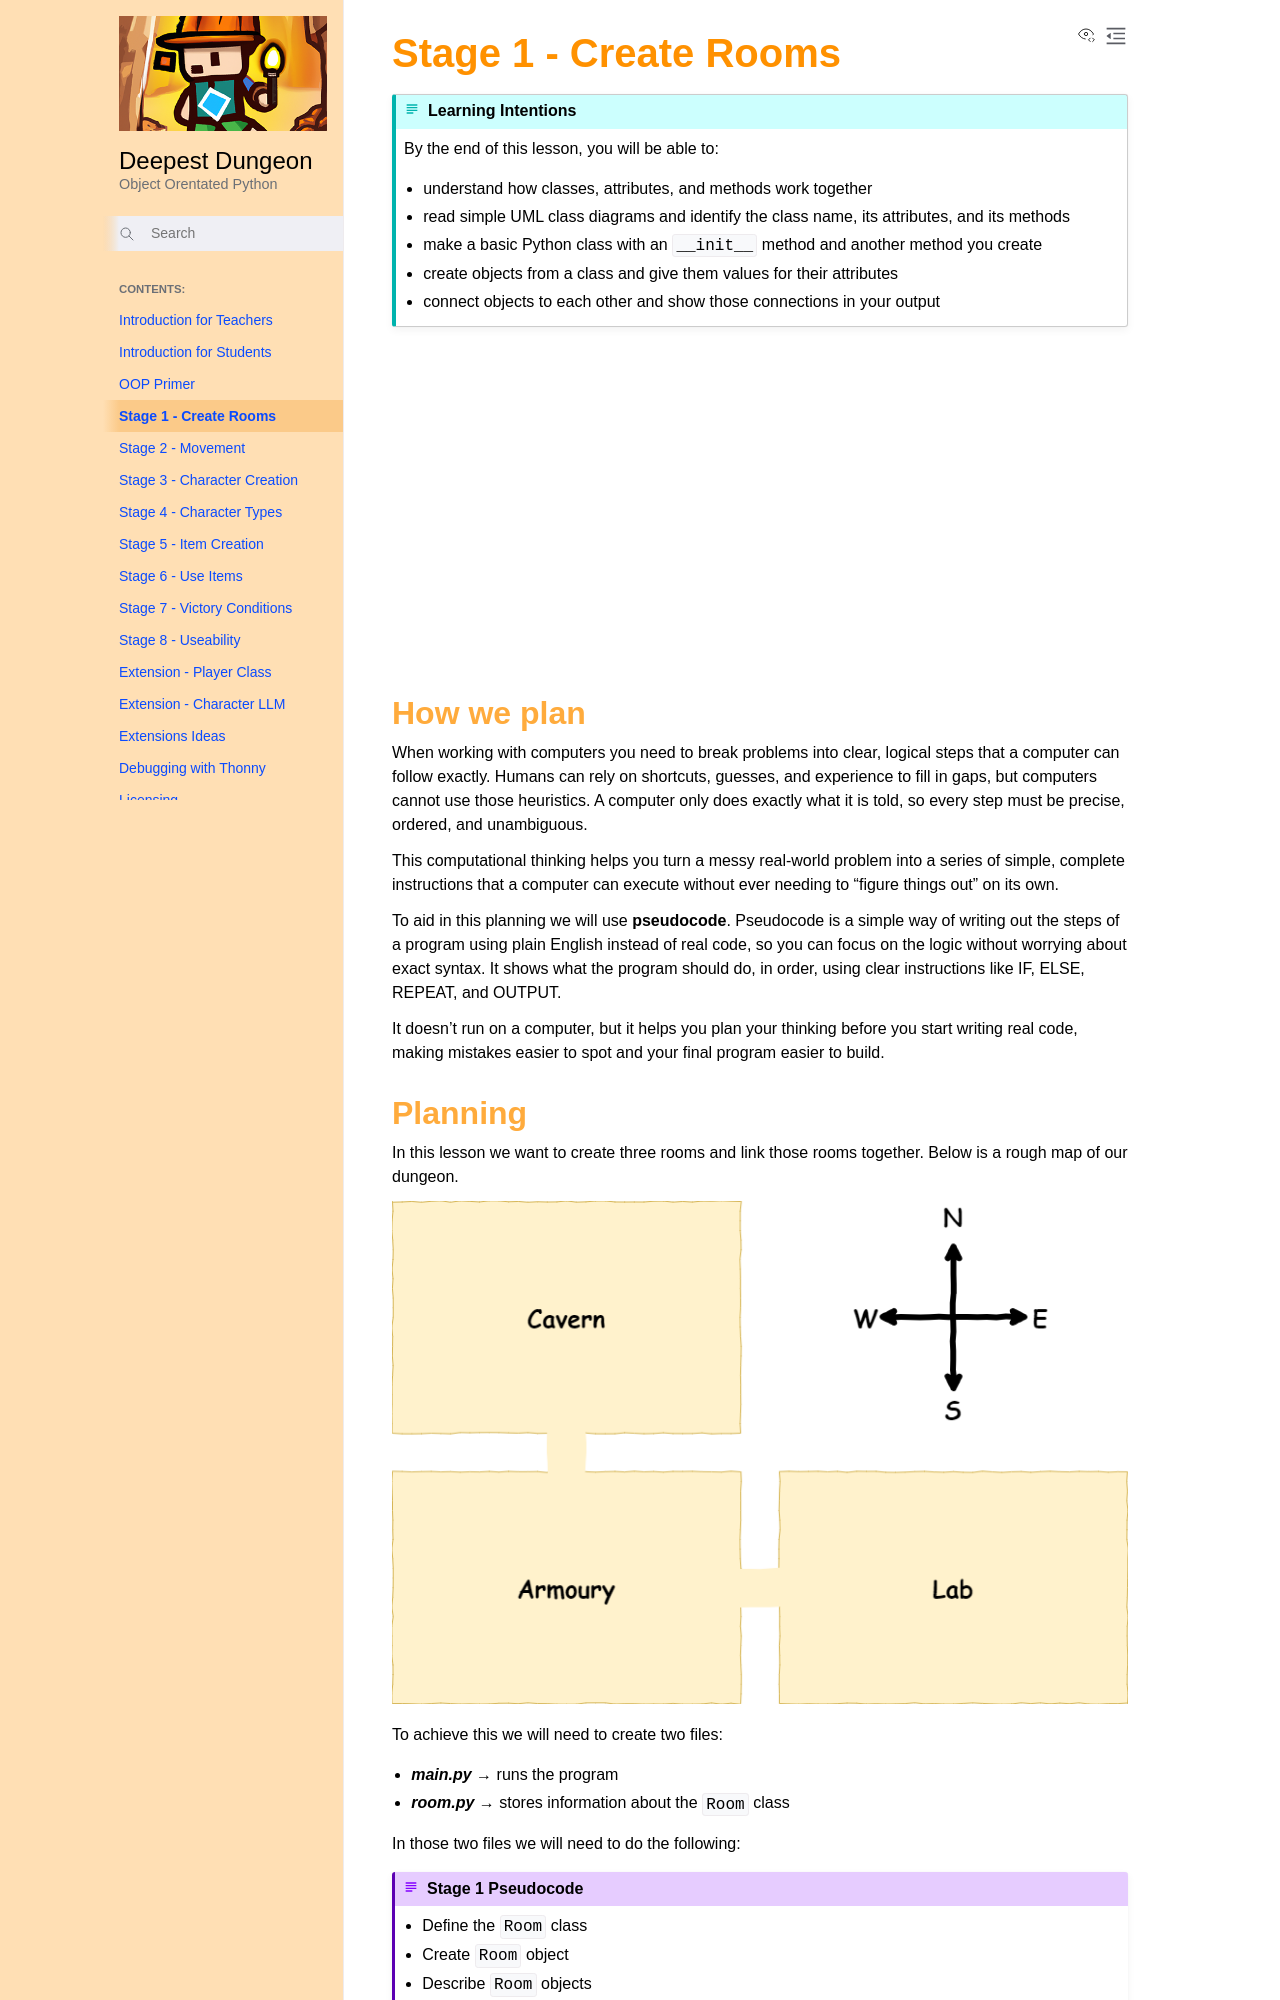

repository: DamoM73/python-oop-with-deepest-dungeon · page: stage_1.html · generator: sphinx

# Stage 1 - Create Rooms

```{topic} Learning Intentions
By the end of this lesson, you will be able to:
* understand how classes, attributes, and methods work together
* read simple UML class diagrams and identify the class name, its attributes, and its methods
* make a basic Python class with an `__init__` method and another method you create
* create objects from a class and give them values for their attributes
* connect objects to each other and show those connections in your output
```

<iframe width="560" height="315" src="https://www.youtube-nocookie.com/embed/GeSTPYPPEfU" title="YouTube video player" frameborder="0" allow="accelerometer; autoplay; clipboard-write; encrypted-media; gyroscope; picture-in-picture; web-share" allowfullscreen></iframe>

## How we plan

When working with computers you need to break problems into clear, logical steps that a computer can follow exactly. Humans can rely on shortcuts, guesses, and experience to fill in gaps, but computers cannot use those heuristics. A computer only does exactly what it is told, so every step must be precise, ordered, and unambiguous. 

This computational thinking helps you turn a messy real-world problem into a series of simple, complete instructions that a computer can execute without ever needing to “figure things out” on its own.

To aid in this planning we will use **pseudocode**. Pseudocode is a simple way of writing out the steps of a program using plain English instead of real code, so you can focus on the logic without worrying about exact syntax. It shows what the program should do, in order, using clear instructions like IF, ELSE, REPEAT, and OUTPUT. 

It doesn’t run on a computer, but it helps you plan your thinking before you start writing real code, making mistakes easier to spot and your final program easier to build.

## Planning

In this lesson we want to create three rooms and link those rooms together. Below is a rough map of our dungeon.

![map](./assets/dungeon_map.png)
 
To achieve this we will need to create two files:

* ***main.py*** &rarr; runs the program
* ***room.py*** &rarr; stores information about the `Room` class

In those two files we will need to do the following:

```{pseudocode} Stage 1 Pseudocode
* Define the `Room` class
* Create `Room` object
* Describe `Room` objects
* Link the `Room` objects
* Include the linked `Rooms` when each `Room` object is described
```
